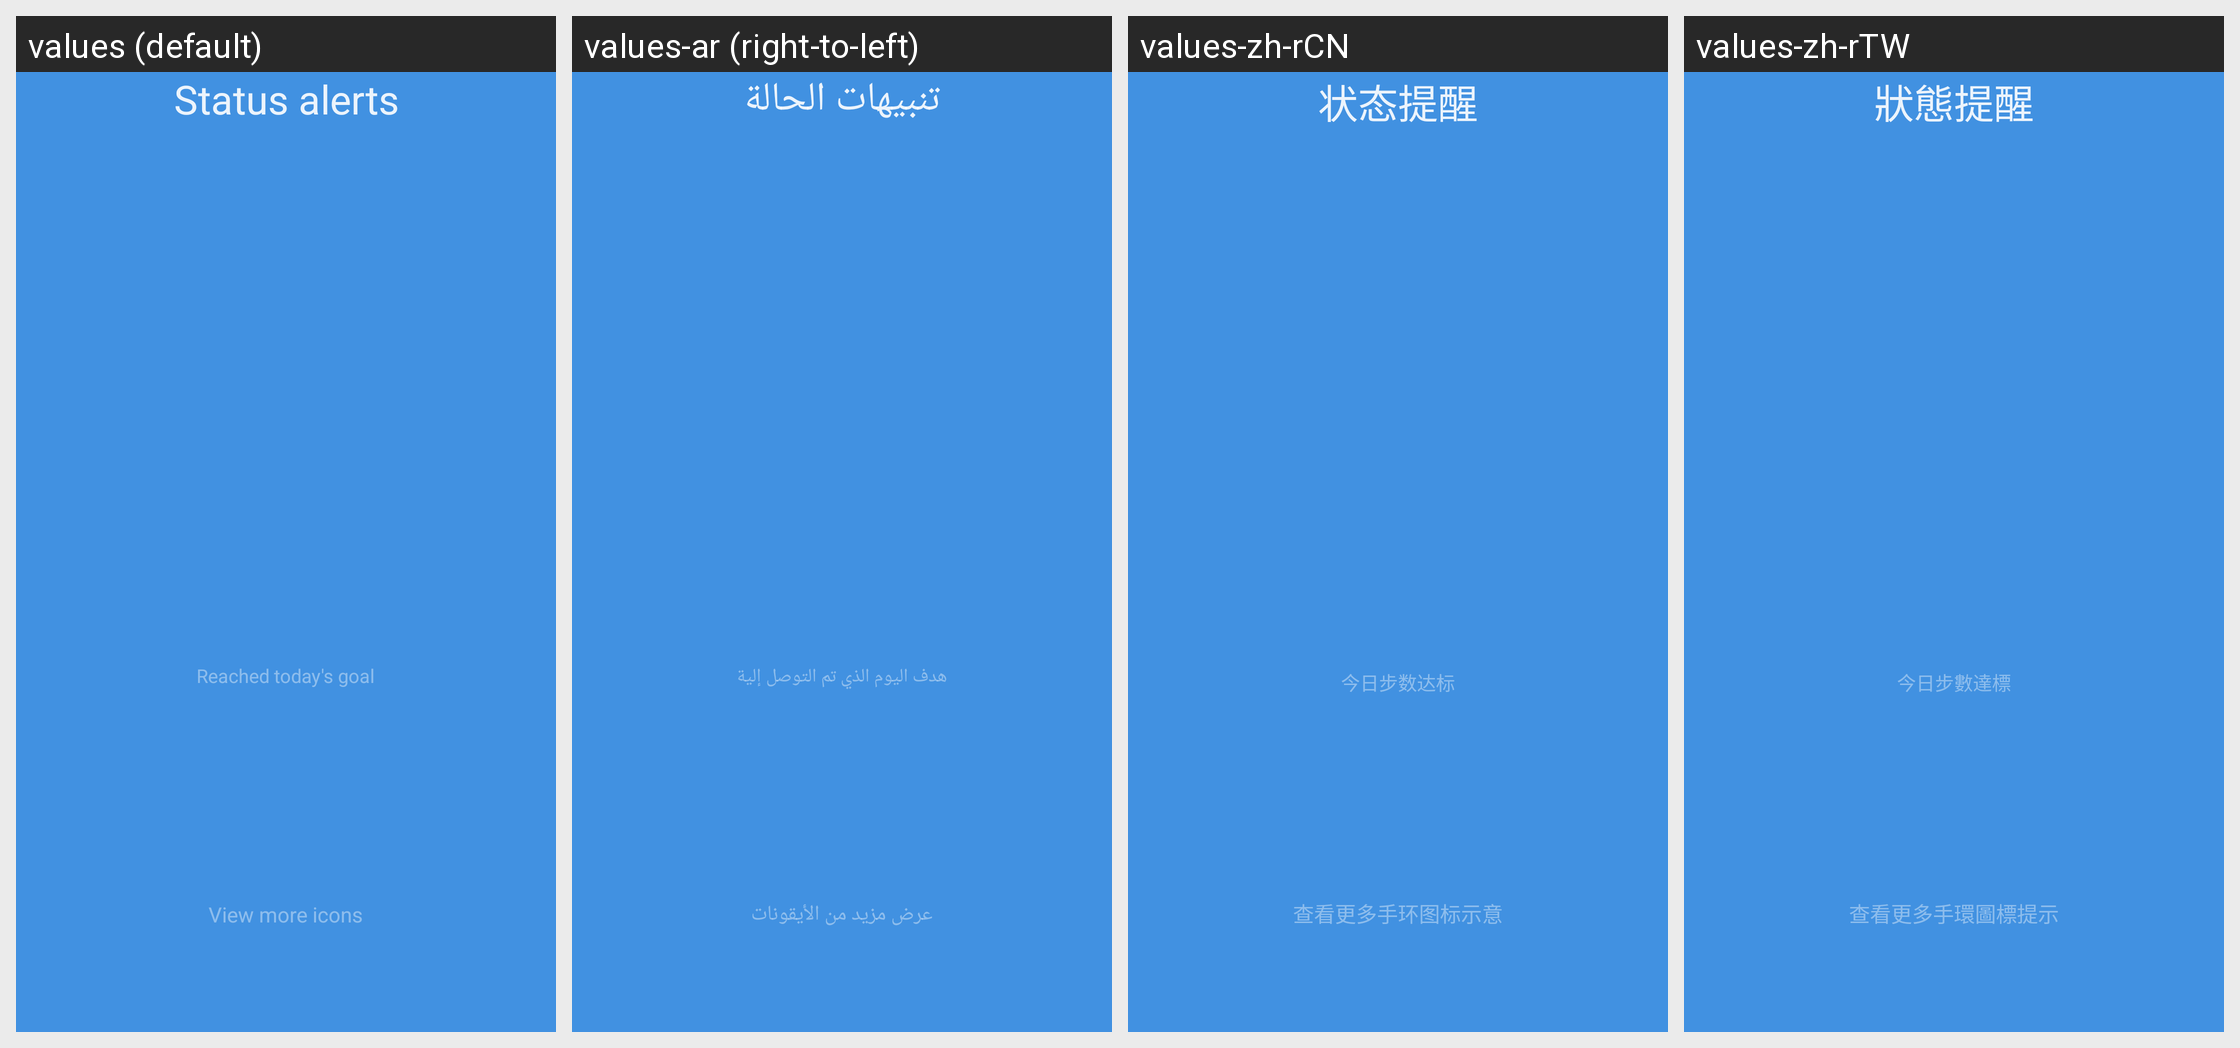

Here is an Android app screen in its default locale and in the app's own translations. Write out the translated-string differences for the strings that appear on this screen.
Android screen res/layout/activity_instruction_miband_page_4.xml rendered under 4 locales, left to right: values (default), values-ar (right-to-left), values-zh-rCN, values-zh-rTW. Device: Nexus 5 (rendered at 1080×1920; each locale shown at half size, 540×960, under a caption strip naming it); theme FullScreenStyle.
Other locales in the repository, not shown: values-af, values-am, values-az-rAZ, values-bn, values-ca, values-cs, values-da, values-de, values-en-rAU, values-en-rGB, values-en-rIN, values-en-rSS, values-es, values-es-rES, values-es-rUS, values-et-rEE, values-eu-rES, values-fa, values-fa-rIR, values-fi, values-fr, values-fr-rCA, values-gl-rES, values-gu, values-gu-rIN, values-ha-rNG, values-hr, values-hu, values-hy-rAM, values-in, values-is-rIS, values-it, values-iw, values-iw-rIL, values-ja, values-ka-rGE, values-kk-rKZ, values-km-rKH, values-kn, values-ko, values-ky-rKG, values-lo-rLA, values-lt, values-lv, values-mk-rMK, values-ml, values-mn-rMN, values-mr, values-ms, values-ms-rMY, values-nb, values-ne-rIN, values-ne-rNP, values-nl, values-or-rIN, values-pa, values-pl, values-pt, values-pt-rBR, values-pt-rPT, values-ro, values-si-rLK, values-sk, values-sl, values-sq-rAL, values-sr, values-sv, values-sw, values-ta, values-te, values-tl, values-tr, values-ur, values-ur-rIN, values-ur-rPK, values-uz-rUZ, values-vi, values-zh-rHK, values-zu.
Strings drawn on this screen, with the default value and each locale's value (text and hints the layout hard-codes, and strings that could not be matched under every locale, appear in the picture but are not listed):

mine_status_notify
  values: Status alerts
  values-ar: تنبيهات الحالة
  values-zh-rCN: 状态提醒
  values-zh-rTW: 狀態提醒

day_step_reach_goal
  values: Reached today's goal
  values-ar: هدف اليوم الذي تم التوصل إلية
  values-zh-rCN: 今日步数达标
  values-zh-rTW: 今日步數達標

more_icon_tips
  values: View more icons
  values-ar: عرض مزيد من الأيقونات
  values-zh-rCN: 查看更多手环图标示意
  values-zh-rTW: 查看更多手環圖標提示
